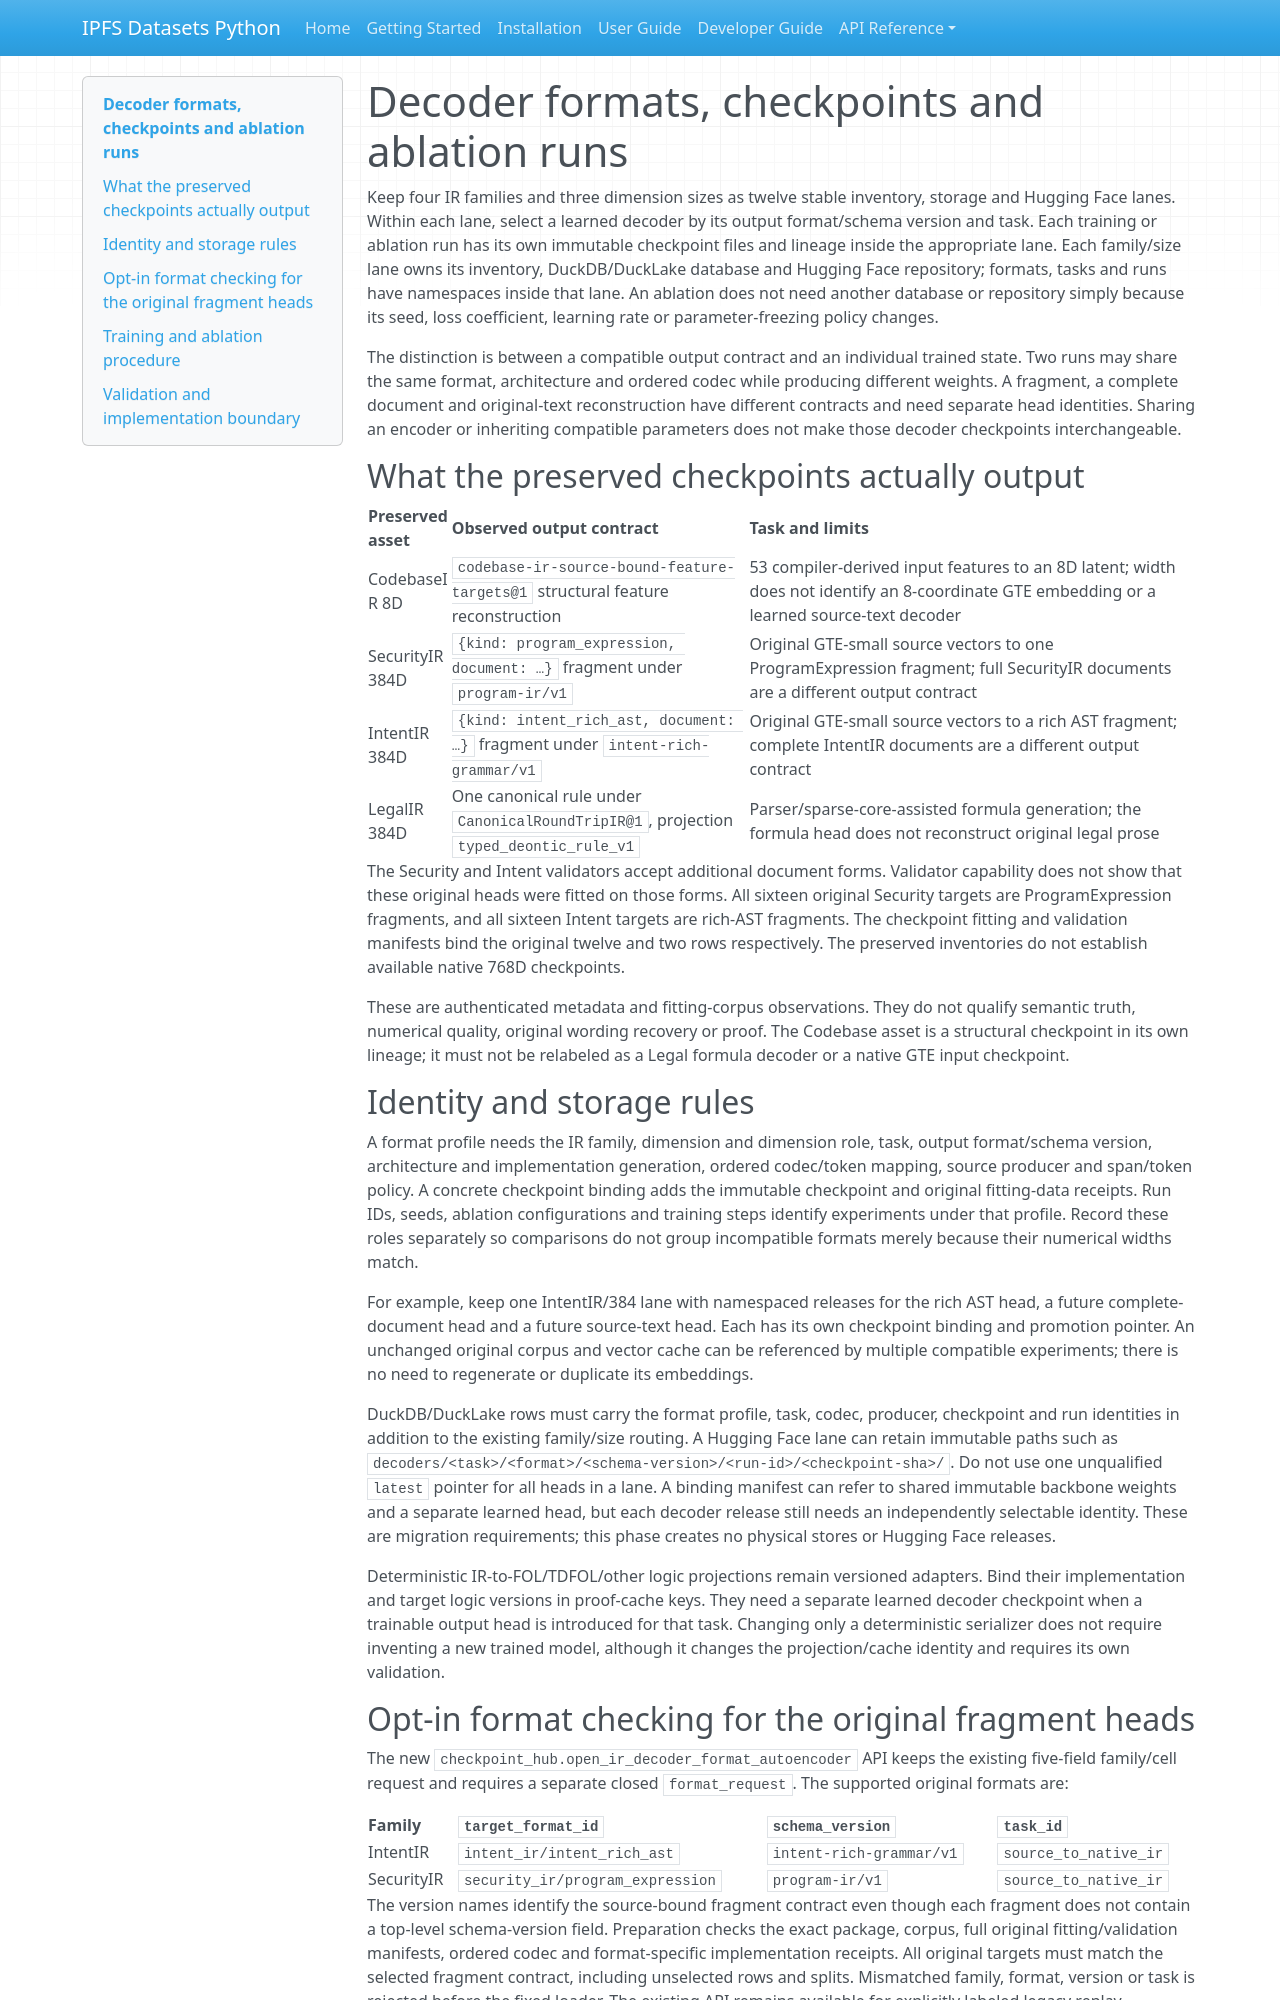

repository: endomorphosis/ipfs_datasets_py · page: autoencoders/pilots/intent_codebase_grounding/decoder_format_handoff/index.html · generator: mkdocs

# Decoder formats, checkpoints and ablation runs

Keep four IR families and three dimension sizes as twelve stable inventory,
storage and Hugging Face lanes. Within each lane, select a learned decoder by
its output format/schema version and task. Each training or ablation run has
its own immutable checkpoint files and lineage inside the appropriate lane.
Each family/size lane owns its inventory, DuckDB/DuckLake database and Hugging
Face repository; formats, tasks and runs have namespaces inside that lane.
An ablation does not need another database or repository simply because its
seed, loss coefficient, learning rate or parameter-freezing policy changes.

The distinction is between a compatible output contract and an individual
trained state. Two runs may share the same format, architecture and ordered
codec while producing different weights. A fragment, a complete document and
original-text reconstruction have different contracts and need separate head
identities. Sharing an encoder or inheriting compatible parameters does not
make those decoder checkpoints interchangeable.

## What the preserved checkpoints actually output

| Preserved asset | Observed output contract | Task and limits |
| --- | --- | --- |
| CodebaseIR 8D | `codebase-ir-source-bound-feature-targets@1` structural feature reconstruction | 53 compiler-derived input features to an 8D latent; width does not identify an 8-coordinate GTE embedding or a learned source-text decoder |
| SecurityIR 384D | `{kind: program_expression, document: …}` fragment under `program-ir/v1` | Original GTE-small source vectors to one ProgramExpression fragment; full SecurityIR documents are a different output contract |
| IntentIR 384D | `{kind: intent_rich_ast, document: …}` fragment under `intent-rich-grammar/v1` | Original GTE-small source vectors to a rich AST fragment; complete IntentIR documents are a different output contract |
| LegalIR 384D | One canonical rule under `CanonicalRoundTripIR@1`, projection `typed_deontic_rule_v1` | Parser/sparse-core-assisted formula generation; the formula head does not reconstruct original legal prose |

The Security and Intent validators accept additional document forms. Validator
capability does not show that these original heads were fitted on those forms.
All sixteen original Security targets are ProgramExpression fragments, and all
sixteen Intent targets are rich-AST fragments. The checkpoint fitting and
validation manifests bind the original twelve and two rows respectively. The
preserved inventories do not establish available native 768D checkpoints.

These are authenticated metadata and fitting-corpus observations. They do not
qualify semantic truth, numerical quality, original wording recovery or proof.
The Codebase asset is a structural checkpoint in its own lineage; it must not
be relabeled as a Legal formula decoder or a native GTE input checkpoint.

## Identity and storage rules

A format profile needs the IR family, dimension and dimension role, task,
output format/schema version, architecture and implementation generation,
ordered codec/token mapping, source producer and span/token policy. A concrete
checkpoint binding adds the immutable checkpoint and original fitting-data
receipts. Run IDs, seeds, ablation configurations and training steps identify
experiments under that profile. Record these roles separately so comparisons
do not group incompatible formats merely because their numerical widths match.

For example, keep one IntentIR/384 lane with namespaced releases for the rich
AST head, a future complete-document head and a future source-text head. Each
has its own checkpoint binding and promotion pointer. An unchanged original
corpus and vector cache can be referenced by multiple compatible experiments;
there is no need to regenerate or duplicate its embeddings.

DuckDB/DuckLake rows must carry the format profile, task, codec, producer,
checkpoint and run identities in addition to the existing family/size routing.
A Hugging Face lane can retain immutable paths such as
`decoders/<task>/<format>/<schema-version>/<run-id>/<checkpoint-sha>/`.
Do not use one unqualified `latest` pointer for all heads in a lane. A binding
manifest can refer to shared immutable backbone weights and a separate learned
head, but each decoder release still needs an independently selectable identity.
These are migration requirements; this phase creates no physical stores or
Hugging Face releases.

Deterministic IR-to-FOL/TDFOL/other logic projections remain versioned adapters.
Bind their implementation and target logic versions in proof-cache keys. They
need a separate learned decoder checkpoint when a trainable output head is
introduced for that task. Changing only a deterministic serializer does not
require inventing a new trained model, although it changes the projection/cache
identity and requires its own validation.
